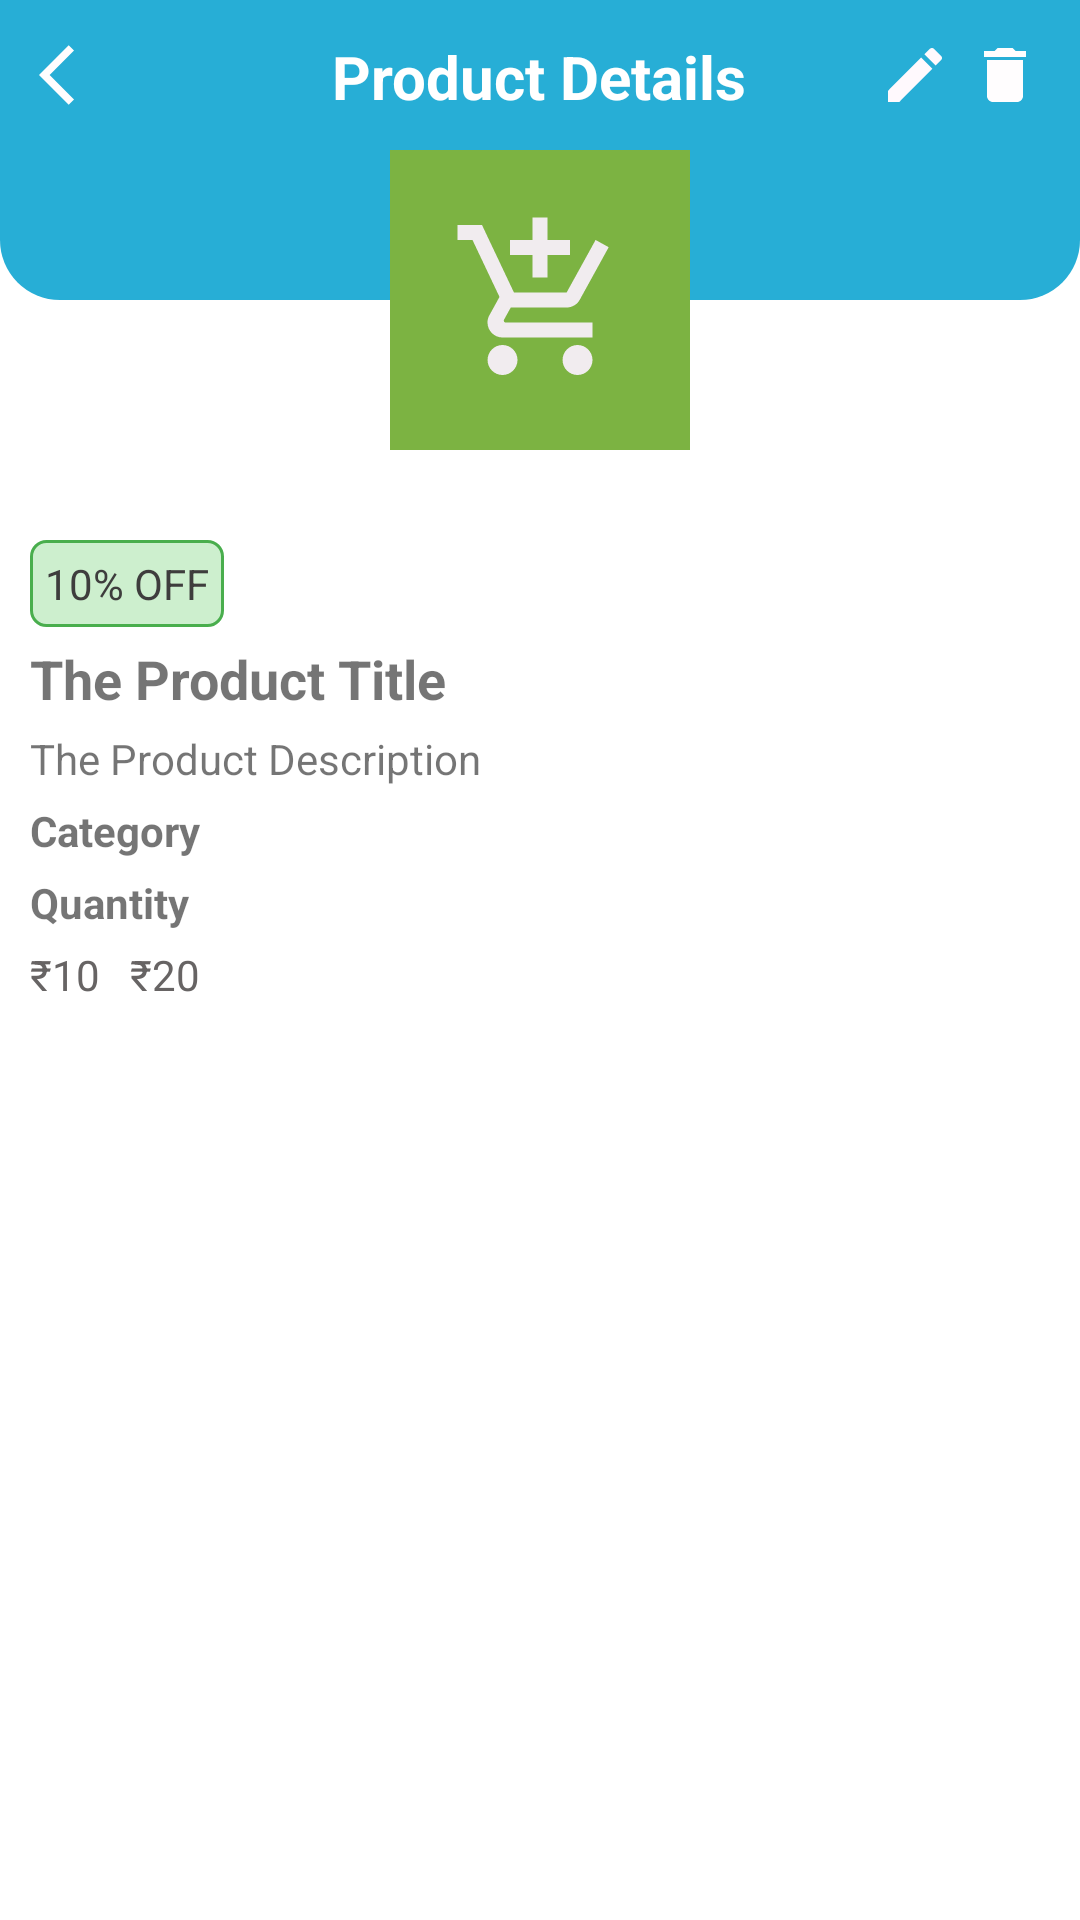

This screen was rendered from an Android layout file. Write that file and the resources it references.
<!-- AndroidManifest.xml: application theme Theme.YourMart.NoActionBar -->
<!-- res/layout/bs_product_details_seller.xml -->
<?xml version="1.0" encoding="utf-8"?>
<RelativeLayout xmlns:android="http://schemas.android.com/apk/res/android"
    android:layout_width="match_parent"
    android:layout_height="match_parent">

    
    <RelativeLayout
        android:id="@+id/toolbarRlD"
        android:layout_width="match_parent"
        android:layout_height="100dp"
        android:background="@drawable/shape_rect01"
        android:padding="10dp">

        <ImageButton
            android:id="@+id/backBtn"
            android:layout_width="30dp"
            android:layout_height="30dp"
            android:background="@null"
            android:src="@drawable/ic_back_white"
            />
        <ImageButton
            android:id="@+id/deleteBtn"
            android:layout_width="30dp"
            android:layout_height="30dp"
            android:background="@null"
            android:src="@drawable/ic_delete_white"
            android:layout_alignParentEnd="true"
            android:layout_alignParentRight="true" />

        <ImageButton
            android:id="@+id/editBtn"
            android:layout_width="30dp"
            android:layout_height="30dp"
            android:background="@null"
            android:src="@drawable/ic_edit_white"
            android:layout_toStartOf="@+id/deleteBtn"
            android:layout_toLeftOf="@+id/deleteBtn" />
        <TextView
            android:id="@+id/nameTv"
            android:layout_width="wrap_content"
            android:layout_height="wrap_content"
            android:layout_centerHorizontal="true"
            android:layout_marginTop="2dp"
            android:text="Product Details"
            android:textSize="20sp"
            android:textStyle="bold"
            android:textColor="@color/white"/>


    </RelativeLayout>

    <ImageView
        android:id="@+id/productIconIv"
        android:layout_width="100dp"
        android:layout_height="100dp"
        android:layout_centerHorizontal="true"
        android:layout_marginTop="50dp"
        android:adjustViewBounds="true"
        android:background="#7CB342"
        android:padding="20dp"
        android:src="@drawable/ic_add_shopping_white" />


    <LinearLayout
        android:layout_width="match_parent"
        android:layout_height="wrap_content"
        android:layout_below="@+id/productIconIv"
        android:layout_marginTop="10dp"
        android:orientation="vertical"
        android:padding="10dp">

        <TextView
            android:id="@+id/discountNoteTv"
            android:layout_width="wrap_content"
            android:layout_height="wrap_content"
            android:padding="5dp"
            android:layout_marginTop="10dp"
            android:text="10% OFF"
            android:textColor="@color/colorGray02"
            android:background="@drawable/shape_rect05"
            android:paddingEnd="5dp"
            android:paddingRight="5dp" />

        <TextView
            android:id="@+id/titleTv"
            android:layout_width="wrap_content"
            android:layout_height="wrap_content"
            android:layout_marginTop="5dp"
            android:text="The Product Title"
            android:textSize="18sp"
            android:textStyle="bold"/>


        <TextView
            android:id="@+id/descriptionTv"
            android:layout_width="wrap_content"
            android:layout_height="wrap_content"
            android:layout_marginTop="5dp"
            android:text="The Product Description" />

        <TextView
            android:id="@+id/categoryTv"
            android:layout_width="wrap_content"
            android:layout_height="wrap_content"
            android:layout_marginTop="5dp"
            android:text="Category"
            android:textStyle="bold"/>
        <TextView
            android:id="@+id/quantityTv"
            android:layout_width="wrap_content"
            android:layout_height="wrap_content"
            android:layout_marginTop="5dp"
            android:text="Quantity"
            android:textStyle="bold"/>

        <RelativeLayout
            android:layout_width="wrap_content"
            android:layout_height="wrap_content"
            android:layout_marginTop="5dp">

            <TextView
                android:id="@+id/discountedPriceTv"
                android:layout_width="wrap_content"
                android:layout_height="wrap_content"
                android:text="₹10"
                android:layout_marginEnd="10dp"
                android:textColor="@color/Grey02"
                android:layout_marginRight="10dp" />

            <TextView
                android:id="@+id/OriginalPriceTv"
                android:layout_toEndOf="@+id/discountedPriceTv"
                android:layout_width="wrap_content"
                android:layout_height="wrap_content"
                android:text="₹20"
                android:textColor="@color/Grey02"
                android:layout_toRightOf="@+id/discountedPriceTv" />




        </RelativeLayout>


    </LinearLayout>




</RelativeLayout>
<!-- resources referenced by this layout -->
<resources>
  <color name="Grey02">#676464</color>
  <color name="colorGray02">#3E3D3D</color>
  <color name="white">#FFFFFFFF</color>
  <!-- drawable ic_add_shopping_white (drawable) -->
  <vector android:height="24dp" android:tint="#F1ECEF"
      android:viewportHeight="24" android:viewportWidth="24"
      android:width="24dp" xmlns:android="http://schemas.android.com/apk/res/android">
      <path android:fillColor="@android:color/white" android:pathData="M11,9h2L13,6h3L16,4h-3L13,1h-2v3L8,4v2h3v3zM7,18c-1.1,0 -1.99,0.9 -1.99,2S5.9,22 7,22s2,-0.9 2,-2 -0.9,-2 -2,-2zM17,18c-1.1,0 -1.99,0.9 -1.99,2s0.89,2 1.99,2 2,-0.9 2,-2 -0.9,-2 -2,-2zM7.17,14.75l0.03,-0.12 0.9,-1.63h7.45c0.75,0 1.41,-0.41 1.75,-1.03l3.86,-7.01L19.42,4h-0.01l-1.1,2 -2.76,5L8.53,11l-0.13,-0.27L6.16,6l-0.95,-2 -0.94,-2L1,2v2h2l3.6,7.59 -1.35,2.45c-0.16,0.28 -0.25,0.61 -0.25,0.96 0,1.1 0.9,2 2,2h12v-2L7.42,15c-0.13,0 -0.25,-0.11 -0.25,-0.25z"/>
  </vector>
  <!-- drawable ic_back_white (drawable) -->
  <vector android:height="24dp" android:tint="#FFFDFE"
      android:viewportHeight="24" android:viewportWidth="24"
      android:width="24dp" xmlns:android="http://schemas.android.com/apk/res/android">
      <path android:fillColor="@android:color/white" android:pathData="M11.67,3.87L9.9,2.1 0,12l9.9,9.9 1.77,-1.77L3.54,12z"/>
  </vector>
  <!-- drawable ic_delete_white (drawable) -->
  <vector android:height="24dp" android:tint="#FFFDFE"
      android:viewportHeight="24" android:viewportWidth="24"
      android:width="24dp" xmlns:android="http://schemas.android.com/apk/res/android">
      <path android:fillColor="@android:color/white" android:pathData="M6,19c0,1.1 0.9,2 2,2h8c1.1,0 2,-0.9 2,-2V7H6v12zM19,4h-3.5l-1,-1h-5l-1,1H5v2h14V4z"/>
  </vector>
  <!-- drawable ic_edit_white (drawable) -->
  <vector android:height="24dp" android:tint="#FFF9FD"
      android:viewportHeight="24" android:viewportWidth="24"
      android:width="24dp" xmlns:android="http://schemas.android.com/apk/res/android">
      <path android:fillColor="@android:color/white" android:pathData="M3,17.25V21h3.75L17.81,9.94l-3.75,-3.75L3,17.25zM20.71,7.04c0.39,-0.39 0.39,-1.02 0,-1.41l-2.34,-2.34c-0.39,-0.39 -1.02,-0.39 -1.41,0l-1.83,1.83 3.75,3.75 1.83,-1.83z"/>
  </vector>
  <!-- drawable shape_rect01 (drawable) -->
  <?xml version="1.0" encoding="utf-8"?>
  <shape xmlns:android="http://schemas.android.com/apk/res/android"
      android:shape="rectangle">
  
      <solid android:color="#FF27AED6"/>
  
      <corners android:bottomLeftRadius="20dp"
          android:bottomRightRadius="20dp"/>
  
  </shape>
  <!-- drawable shape_rect05 (drawable) -->
  <?xml version="1.0" encoding="utf-8"?>
  <shape xmlns:android="http://schemas.android.com/apk/res/android"
      android:shape="rectangle">
      <solid android:color="#CDEFCE"/>
  
      <corners android:radius="5dp"/>
  
      <stroke android:color="#49AE4D"
          android:width="1dp"/>
  
  </shape>
  <style name="Theme.YourMart.NoActionBar">
          <item name="windowActionBar">false</item>
          <item name="windowNoTitle">true</item>
      </style>
</resources>
